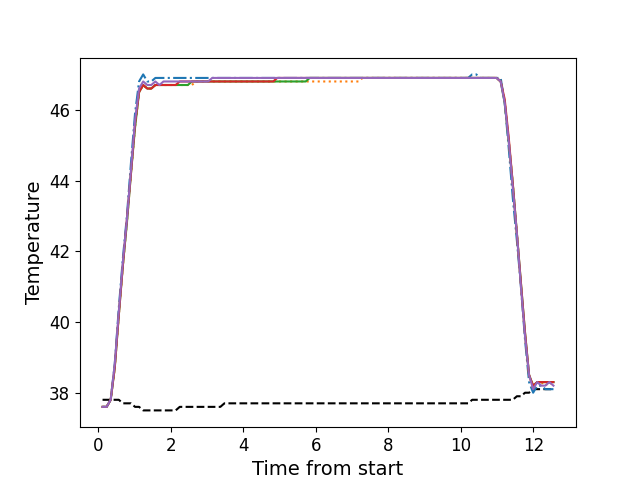

The table this chart was drawn from, first rows:
, times, neutral, z1, z2, z3, z4, z5
0, 0.1176, 37.8, 37.6, 37.6, 37.6, 37.6, 37.6
1, 0.2302, 37.8, 37.6, 37.6, 37.6, 37.6, 37.6
2, 0.3419, 37.8, 37.8, 37.8, 37.8, 37.8, 37.8
3, 0.4535, 37.8, 38.8, 38.7, 38.7, 38.7, 38.8
4, 0.5663, 37.8, 40.4, 40.2, 40.2, 40.2, 40.3
5, 0.6784, 37.7, 41.8, 41.6, 41.6, 41.6, 41.7
6, 0.7897, 37.7, 43.0, 42.8, 42.8, 42.9, 42.9
7, 0.9017, 37.7, 44.5, 44.2, 44.2, 44.2, 44.3
8, 1.014, 37.6, 45.9, 45.5, 45.5, 45.6, 45.7
9, 1.125, 37.6, 46.8, 46.5, 46.5, 46.5, 46.6
10, 1.239, 37.5, 47.0, 46.7, 46.7, 46.7, 46.8
11, 1.351, 37.5, 46.8, 46.6, 46.6, 46.6, 46.7
12, 1.462, 37.5, 46.8, 46.6, 46.6, 46.6, 46.7
13, 1.575, 37.5, 46.9, 46.7, 46.7, 46.7, 46.8
14, 1.686, 37.5, 46.9, 46.7, 46.7, 46.7, 46.7
15, 1.799, 37.5, 46.9, 46.7, 46.7, 46.7, 46.8
16, 1.91, 37.5, 46.9, 46.7, 46.7, 46.7, 46.8
17, 2.023, 37.5, 46.9, 46.7, 46.7, 46.7, 46.8
18, 2.135, 37.5, 46.9, 46.7, 46.7, 46.7, 46.8
19, 2.247, 37.6, 46.9, 46.7, 46.7, 46.8, 46.8
20, 2.359, 37.6, 46.9, 46.7, 46.7, 46.8, 46.8
21, 2.471, 37.6, 46.9, 46.7, 46.7, 46.8, 46.8
22, 2.583, 37.6, 46.9, 46.7, 46.8, 46.8, 46.8
23, 2.696, 37.6, 46.9, 46.8, 46.8, 46.8, 46.8
24, 2.807, 37.6, 46.9, 46.8, 46.8, 46.8, 46.8
25, 2.919, 37.6, 46.9, 46.8, 46.8, 46.8, 46.8
26, 3.032, 37.6, 46.9, 46.8, 46.8, 46.8, 46.8
27, 3.143, 37.6, 46.9, 46.8, 46.8, 46.8, 46.9
28, 3.256, 37.6, 46.9, 46.8, 46.8, 46.8, 46.9
29, 3.367, 37.6, 46.9, 46.8, 46.8, 46.8, 46.9
30, 3.48, 37.7, 46.9, 46.8, 46.8, 46.8, 46.9
31, 3.592, 37.7, 46.9, 46.8, 46.8, 46.8, 46.9
32, 3.704, 37.7, 46.9, 46.8, 46.8, 46.8, 46.9
33, 3.815, 37.7, 46.9, 46.8, 46.8, 46.8, 46.9
34, 3.928, 37.7, 46.9, 46.8, 46.8, 46.8, 46.9
35, 4.04, 37.7, 46.9, 46.8, 46.8, 46.8, 46.9
36, 4.152, 37.7, 46.9, 46.8, 46.8, 46.8, 46.9
37, 4.263, 37.7, 46.9, 46.8, 46.8, 46.8, 46.9
38, 4.376, 37.7, 46.9, 46.8, 46.8, 46.8, 46.9
39, 4.488, 37.7, 46.9, 46.8, 46.8, 46.8, 46.9
40, 4.601, 37.7, 46.9, 46.8, 46.8, 46.8, 46.9
41, 4.712, 37.7, 46.9, 46.8, 46.8, 46.8, 46.9
42, 4.825, 37.7, 46.9, 46.8, 46.8, 46.8, 46.9
43, 4.937, 37.7, 46.9, 46.8, 46.8, 46.9, 46.9
44, 5.048, 37.7, 46.9, 46.8, 46.8, 46.9, 46.9
45, 5.161, 37.7, 46.9, 46.8, 46.8, 46.9, 46.9
46, 5.273, 37.7, 46.9, 46.8, 46.8, 46.9, 46.9
47, 5.384, 37.7, 46.9, 46.8, 46.8, 46.9, 46.9
48, 5.496, 37.7, 46.9, 46.8, 46.8, 46.9, 46.9
49, 5.608, 37.7, 46.9, 46.8, 46.8, 46.9, 46.9
50, 5.721, 37.7, 46.9, 46.8, 46.8, 46.9, 46.9
51, 5.833, 37.7, 46.9, 46.8, 46.9, 46.9, 46.9
52, 5.945, 37.7, 46.9, 46.8, 46.9, 46.9, 46.9
53, 6.057, 37.7, 46.9, 46.8, 46.9, 46.9, 46.9
54, 6.169, 37.7, 46.9, 46.8, 46.9, 46.9, 46.9
55, 6.281, 37.7, 46.9, 46.8, 46.9, 46.9, 46.9
56, 6.394, 37.7, 46.9, 46.8, 46.9, 46.9, 46.9
57, 6.506, 37.7, 46.9, 46.8, 46.9, 46.9, 46.9
58, 6.617, 37.7, 46.9, 46.8, 46.9, 46.9, 46.9
59, 6.729, 37.7, 46.9, 46.8, 46.9, 46.9, 46.9
... 52 more rows
